Run: headless pygame with SDL's dummy video driver; simulated clock (each Clock.tick advances the game by its frame time, no real sleeping); random seed 0; keys injected as events and as key.get_pressed() state; no mouse input.
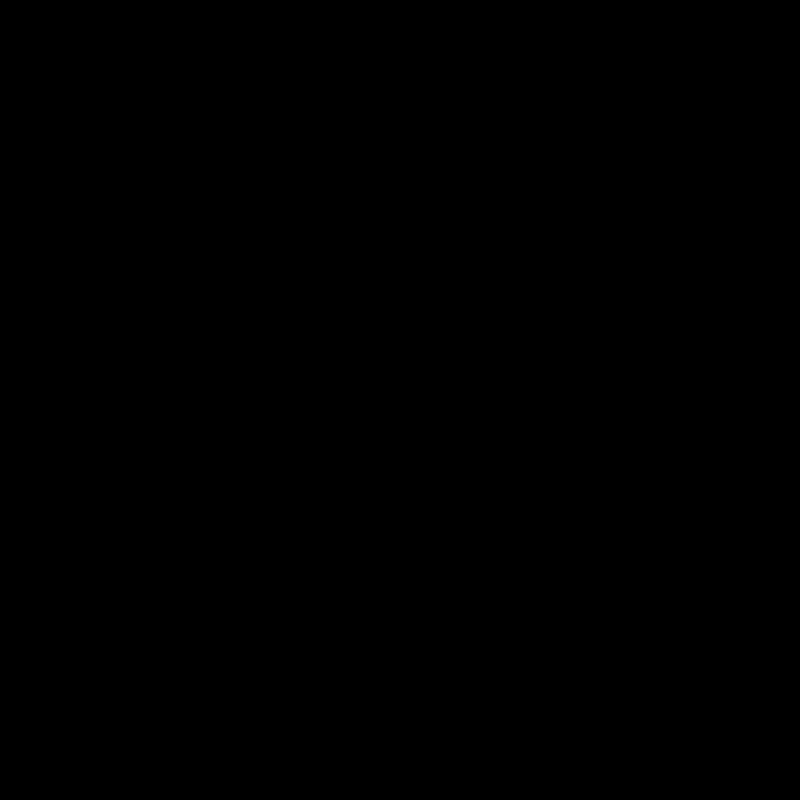
Frame 1 of 4 · flips 1–60 · no input
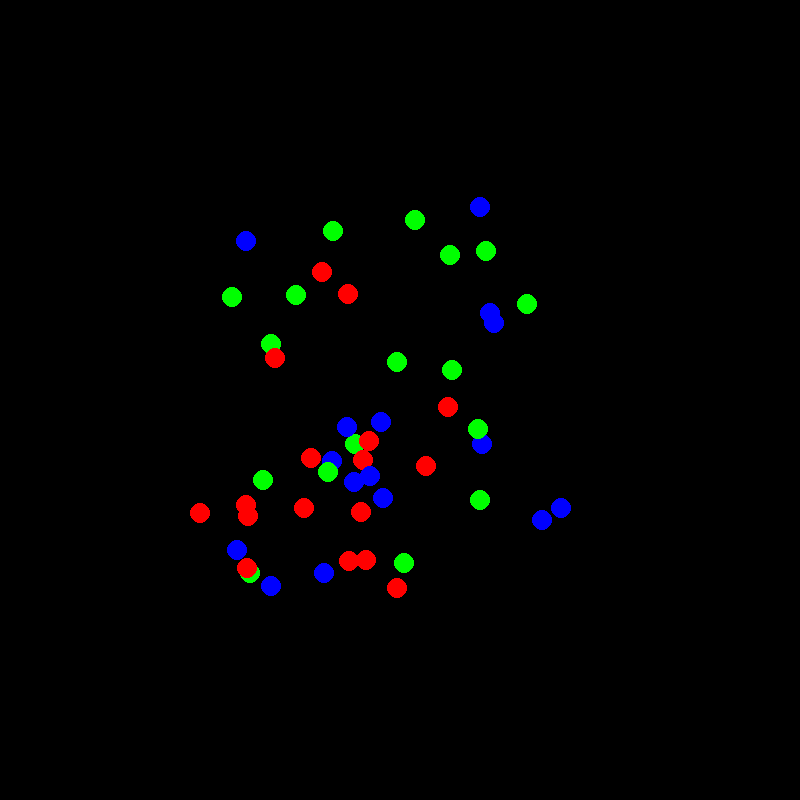
Frame 2 of 4 · flips 61–180 · tapped SPACE, RETURN · held RIGHT (→), D
Frame 3 of 4 · flips 181–300 · held DOWN (↓), S · screen unchanged from frame 2, image omitted
Frame 4 of 4 · flips 301–420 · held LEFT (←), A, UP (↑), W · screen unchanged from frame 3, image omitted

The pygame program that drew these frames:

import pygame
import random
pygame.init()
screen = pygame.display.set_mode([800,800])
pygame.display.set_caption("First Pygame Canvas")
keepGoing = True
Red = (255,0,0)
GREEN = (0,255,0)
BLUE = (0,0,255)
color = [Red,GREEN,BLUE]
R = 10
hasNotDraw = True
while keepGoing:
    for event in pygame.event.get():
        if event.type == pygame.QUIT:
            keepGoing = False
        if hasNotDraw:
        	for i in range(50):
        		x = random.randint(200,600)
        		y = random.randint(200,600)
        		pygame.draw.circle(screen,color[i%3],(x,y),R)
        	hasNotDraw = False
    pygame.display.update()
pygame.quit()
